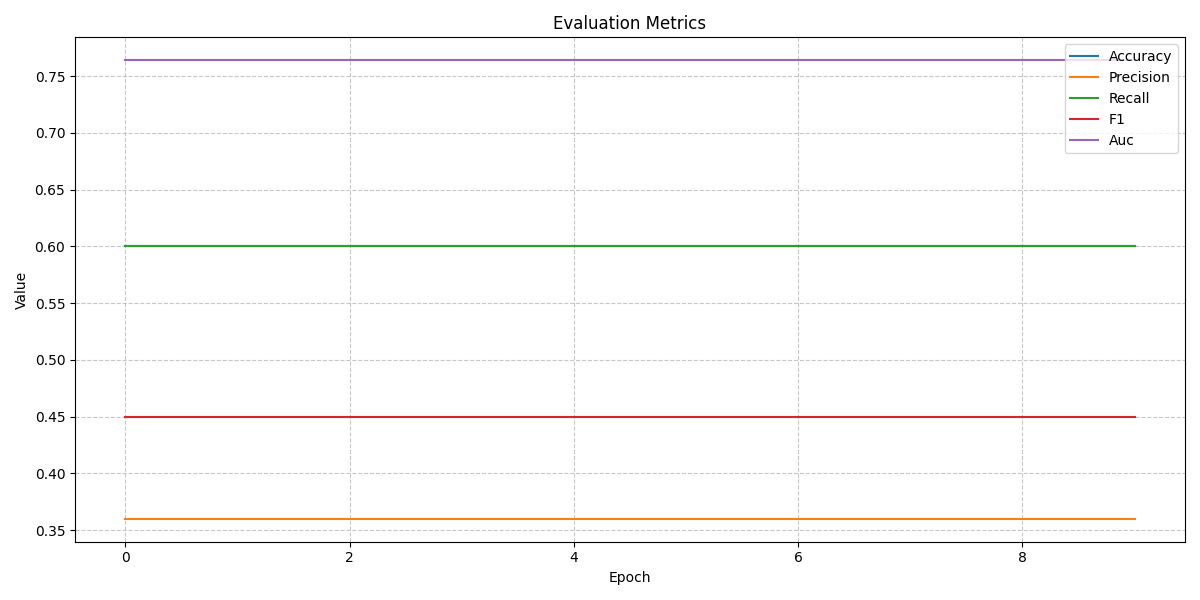

The table this chart was drawn from, first rows:
, accuracy, precision, recall, f1, auc
0, 0.6, 0.36, 0.6, 0.45, 0.7639
1, 0.6, 0.36, 0.6, 0.45, 0.7639
2, 0.6, 0.36, 0.6, 0.45, 0.7639
3, 0.6, 0.36, 0.6, 0.45, 0.7639
4, 0.6, 0.36, 0.6, 0.45, 0.7639
5, 0.6, 0.36, 0.6, 0.45, 0.7639
6, 0.6, 0.36, 0.6, 0.45, 0.7639
7, 0.6, 0.36, 0.6, 0.45, 0.7639
8, 0.6, 0.36, 0.6, 0.45, 0.7639
9, 0.6, 0.36, 0.6, 0.45, 0.7639
